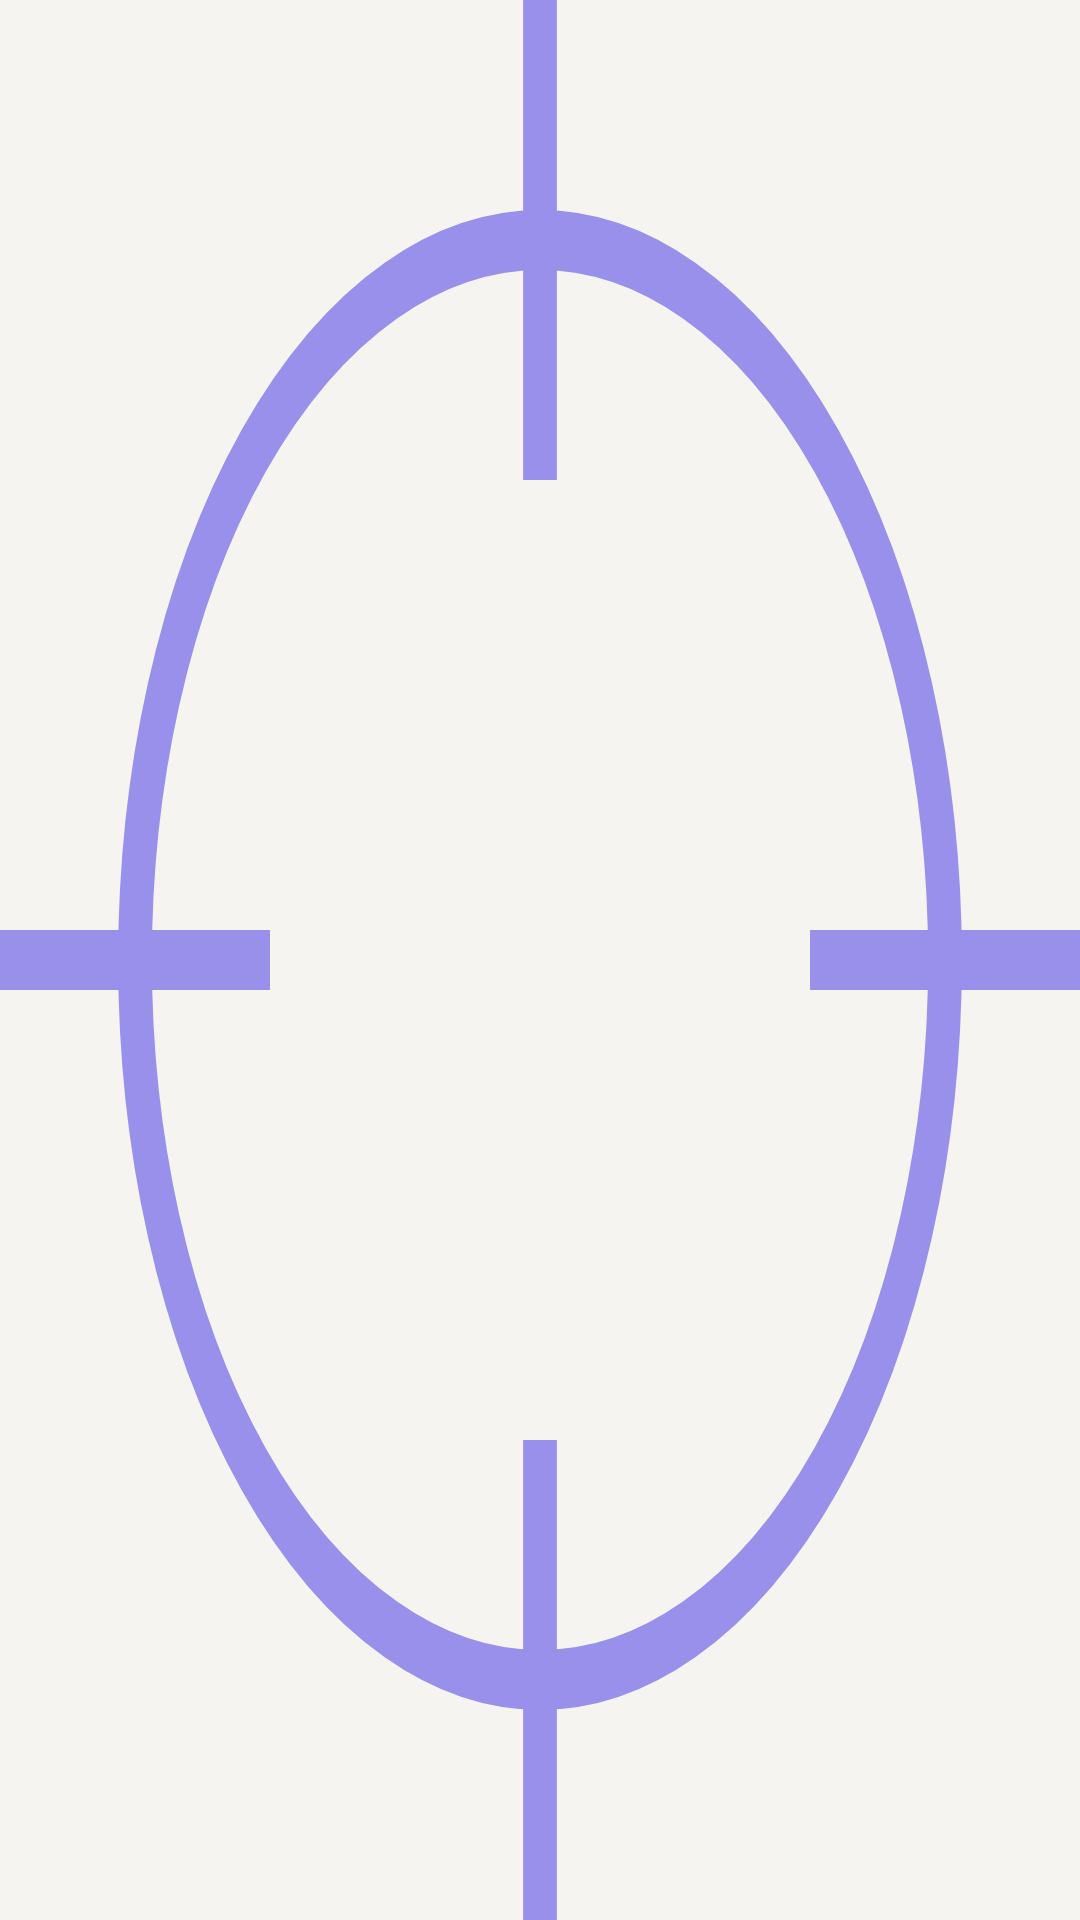

The Android layout XML behind this screen, and the referenced resources:
<!-- AndroidManifest.xml: application theme Theme.AutoClicker -->
<!-- res/layout/overlay_click_marker.xml -->
<?xml version="1.0" encoding="utf-8"?>
<FrameLayout
    xmlns:android="http://schemas.android.com/apk/res/android"
    android:layout_width="48dp"
    android:layout_height="48dp">

    
    <View
        android:layout_width="match_parent"
        android:layout_height="match_parent"
        android:background="@drawable/circle_marker_ring"
        android:alpha="0.6" />

    
    <TextView
        android:layout_width="match_parent"
        android:layout_height="match_parent"
        android:gravity="center"
        android:tag="markerLabel"
        android:textColor="@color/white"
        android:textSize="13sp"
        android:textStyle="bold" />

</FrameLayout>
<!-- resources referenced by this layout -->
<resources>
  <color name="white">#FFFFFFFF</color>
  <!-- drawable circle_marker_ring (drawable) -->
  <?xml version="1.0" encoding="utf-8"?>
  <vector xmlns:android="http://schemas.android.com/apk/res/android"
      android:width="48dp"
      android:height="48dp"
      android:viewportWidth="48"
      android:viewportHeight="48">
  
      <path
          android:strokeColor="@color/accent"
          android:strokeWidth="1.5"
          android:pathData="M 24,6 A 18,18 0 1 0 42,24 A 18,18 0 0 0 24,6 Z" />
  
      <path
          android:strokeColor="@color/accent"
          android:strokeWidth="1.5"
          android:pathData="M 24,0 L 24,12" />
  
      <path
          android:strokeColor="@color/accent"
          android:strokeWidth="1.5"
          android:pathData="M 24,36 L 24,48" />
  
      <path
          android:strokeColor="@color/accent"
          android:strokeWidth="1.5"
          android:pathData="M 0,24 L 12,24" />
  
      <path
          android:strokeColor="@color/accent"
          android:strokeWidth="1.5"
          android:pathData="M 36,24 L 48,24" />
  </vector>
  <style name="Theme.AutoClicker" parent="Theme.MaterialComponents.Light.NoActionBar">
          <item name="colorPrimary">@color/color_accent</item>
          <item name="colorPrimaryVariant">@color/color_accent_variant</item>
          <item name="colorOnPrimary">@color/white</item>
          <item name="colorSecondary">@color/color_accent</item>
          <item name="colorSecondaryVariant">@color/color_accent_variant</item>
          <item name="colorOnSecondary">@color/white</item>
          <item name="android:windowBackground">@color/bg_primary</item>
          <item name="android:statusBarColor">@color/bg_primary</item>
          <item name="android:navigationBarColor">@color/bg_primary</item>
          <item name="android:windowLightStatusBar" tools:targetApi="m">true</item>
          <item name="colorSurface">@color/bg_surface</item>
          <item name="colorOnSurface">@color/text_primary</item>
          <item name="android:textColorPrimary">@color/text_primary</item>
          <item name="android:textColorSecondary">@color/text_secondary</item>
          <item name="colorError">@color/color_error</item>
      </style>
  <color name="accent">#5B4FE8</color>
  <color name="color_accent">@color/accent</color>
  <color name="color_accent_variant">@color/accent_mid</color>
  <color name="bg_primary">@color/bg</color>
  <color name="bg_surface">@color/surface</color>
  <color name="text_primary">#1A1917</color>
  <color name="text_secondary">#6B6860</color>
  <color name="color_error">@color/danger</color>
  <color name="accent_mid">#8B82F0</color>
  <color name="bg">#F5F4F0</color>
  <color name="surface">#FFFFFF</color>
  <color name="danger">#E05252</color>
</resources>
